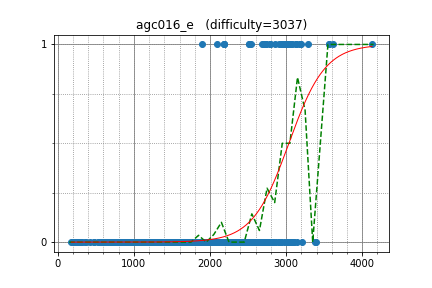

Source data for this figure (header and first rows):
tourist, 4129.399326, 1
Petr, 3623, 1
KujouKaren, 3010, 1
LHiC, 3010, 1
kunyavskiy, 3125, 1
semiexp, 3125, 1
w4yneb0t, 3125, 1
yosupo, 3285, 1
Laakeri, 2689, 1
Golovanov399, 3009, 1
Swistakk, 3073, 1
molamola, 2983, 1
endagorion, 3559, 1
yutaka1999, 3559, 1
tozangezan, 3053, 1
Wuvin, 2188, 1
uwi, 2188, 1
Deemo, 2958, 1
ikatanic, 2786, 1
kawatea, 2786, 1
USA, 2721, 1
liympanda, 2856, 1
Zero_sharp, 3066, 1
krijgertje, 2927, 1
desert97, 2964, 1
snuke, 2964, 1
kmjp, 2964, 1
ainta, 3186, 1
dreamoon, 3186, 1
dotorya, 3200, 1
rqgao2014, 2538, 1
MrDindows, 2719, 1
latte0119, 2719, 1
pashka, 2719, 1
Um_nik, 2719, 1
matthew99, 3022, 1
hogloid, 3066, 1
Rafbill, 2507, 1
Reyna, 2507, 1
Ivlleiooq, 2742, 1
geniucos, 2906, 1
olphe, 1897, 1
spencer, 2179, 1
BigBag, 2096, 1
Kaban5, 2783, 1
voover, 3055, 0
baz93, 3051, 0
Timur_Sitdikov, 2628, 0
khadaev, 3058, 0
zscoder, 2684, 0
miaom, 2751, 0
IH19980412, 2757, 0
maryanna2016, 2757, 0
lewin, 2912, 0
kobae964, 2912, 0
riadwaw, 3093, 0
catupper, 2615, 0
sky58, 2615, 0
kajebiii, 2778, 0
yokozuna57, 3010, 0
ccz181078, 2874, 0
... 703 more rows
